Image classification data set "data_chia" (DAONGOCNAMM523100037/he-thong-phan-loai-san-pham on GitHub). Class labels (4): ca phe, mi an lien, nuoc uong, thuc an.

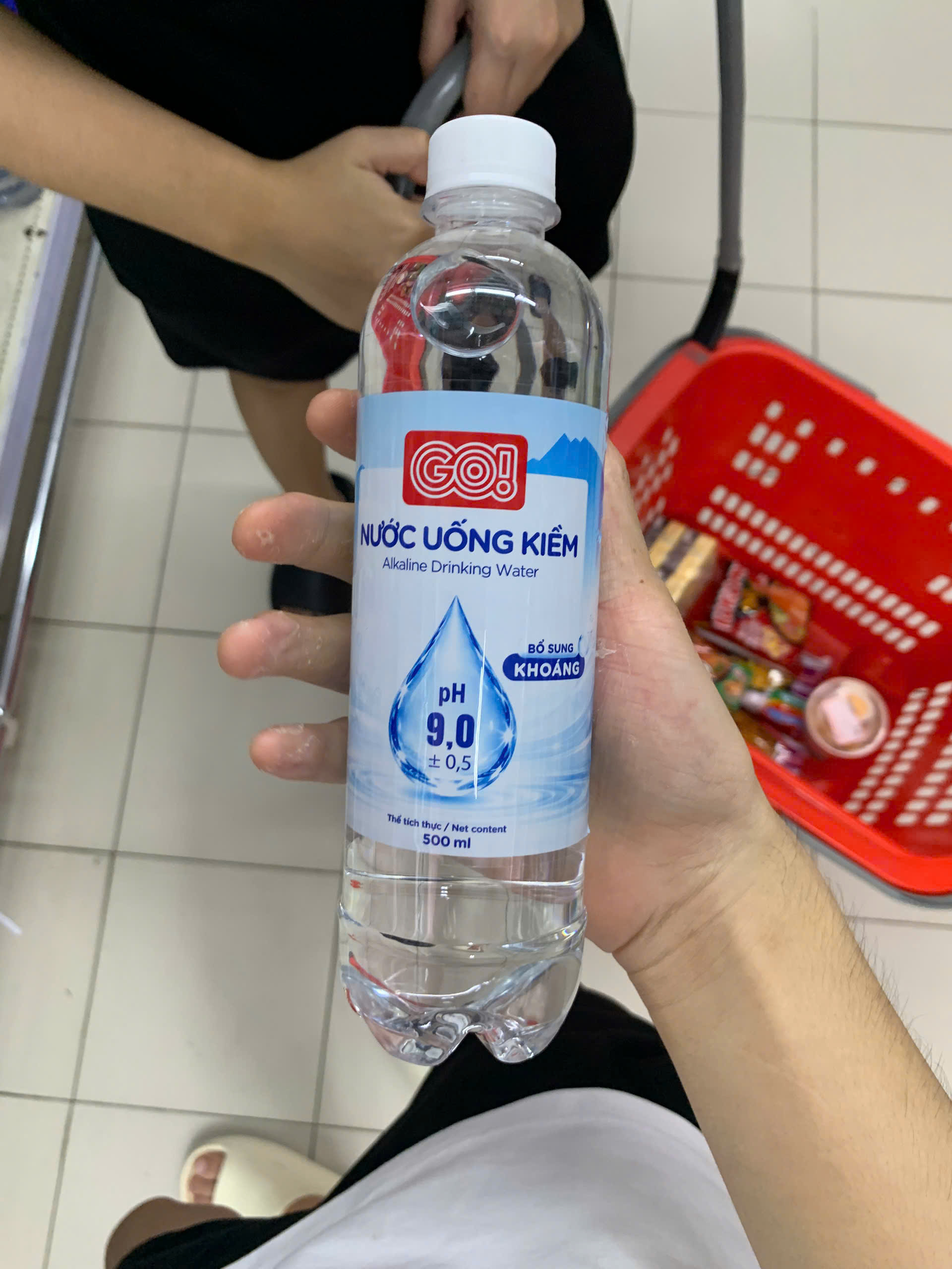
Label: nuoc uong

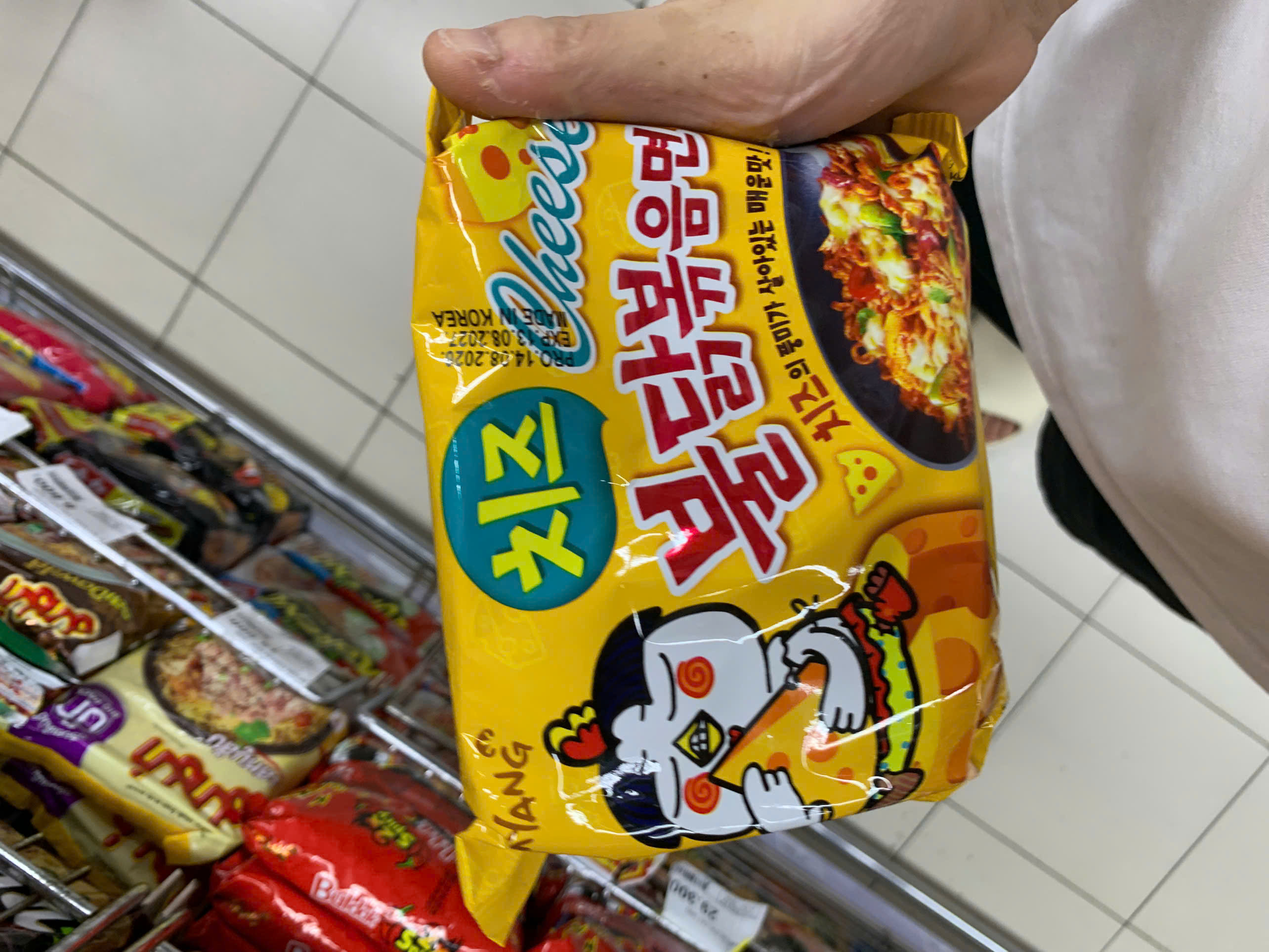
Label: mi an lien

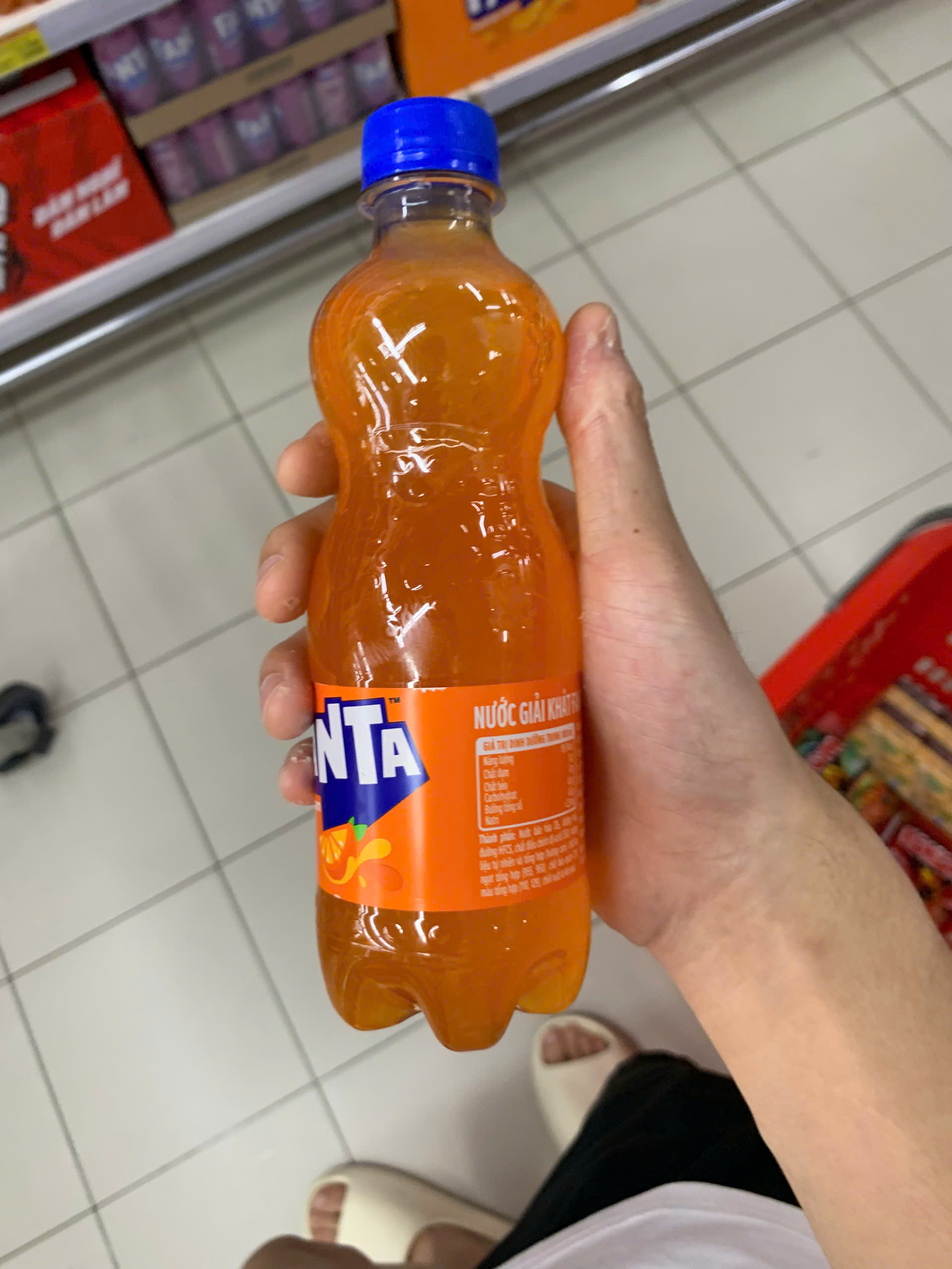
Label: nuoc uong

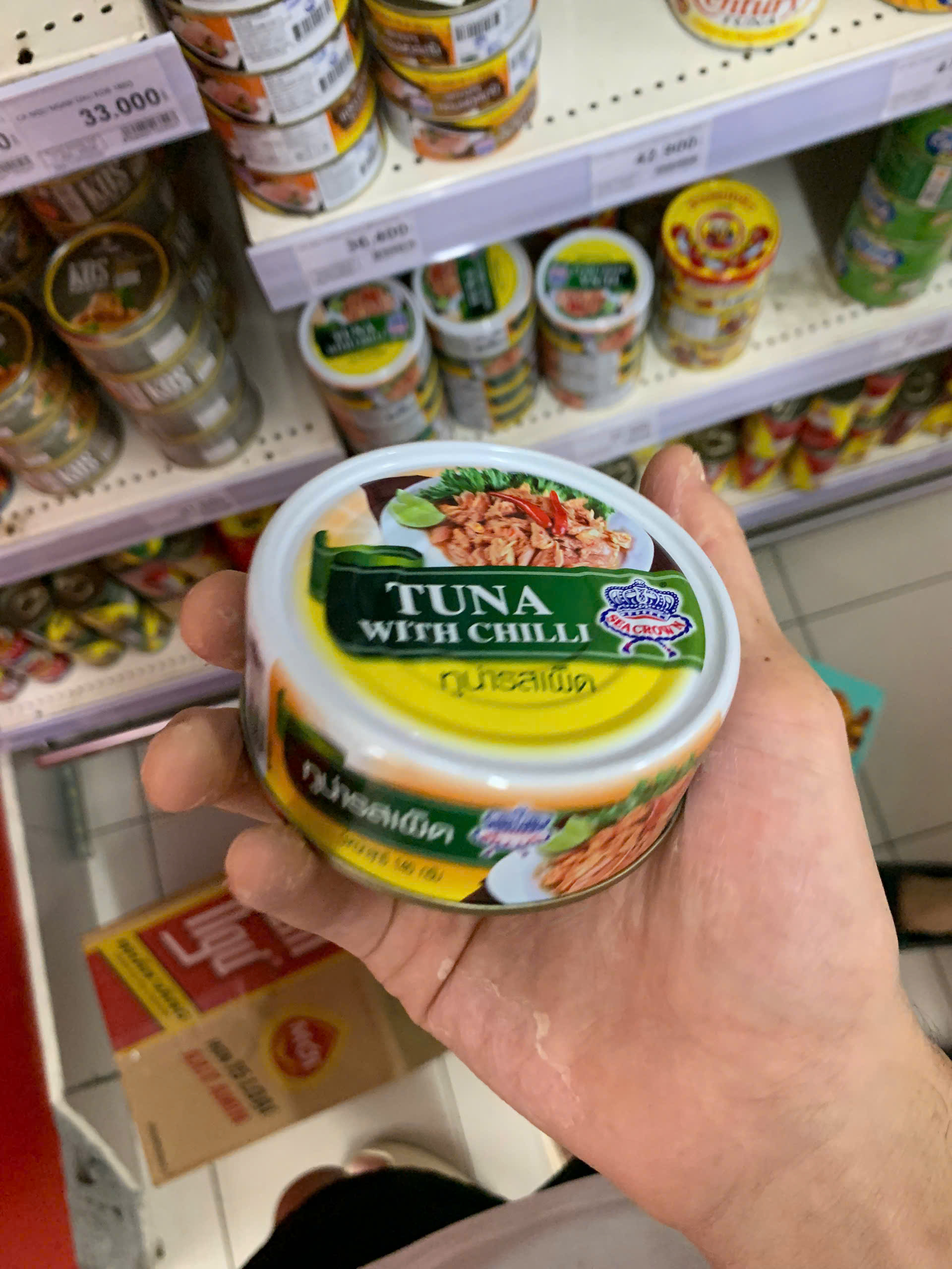
Label: thuc an

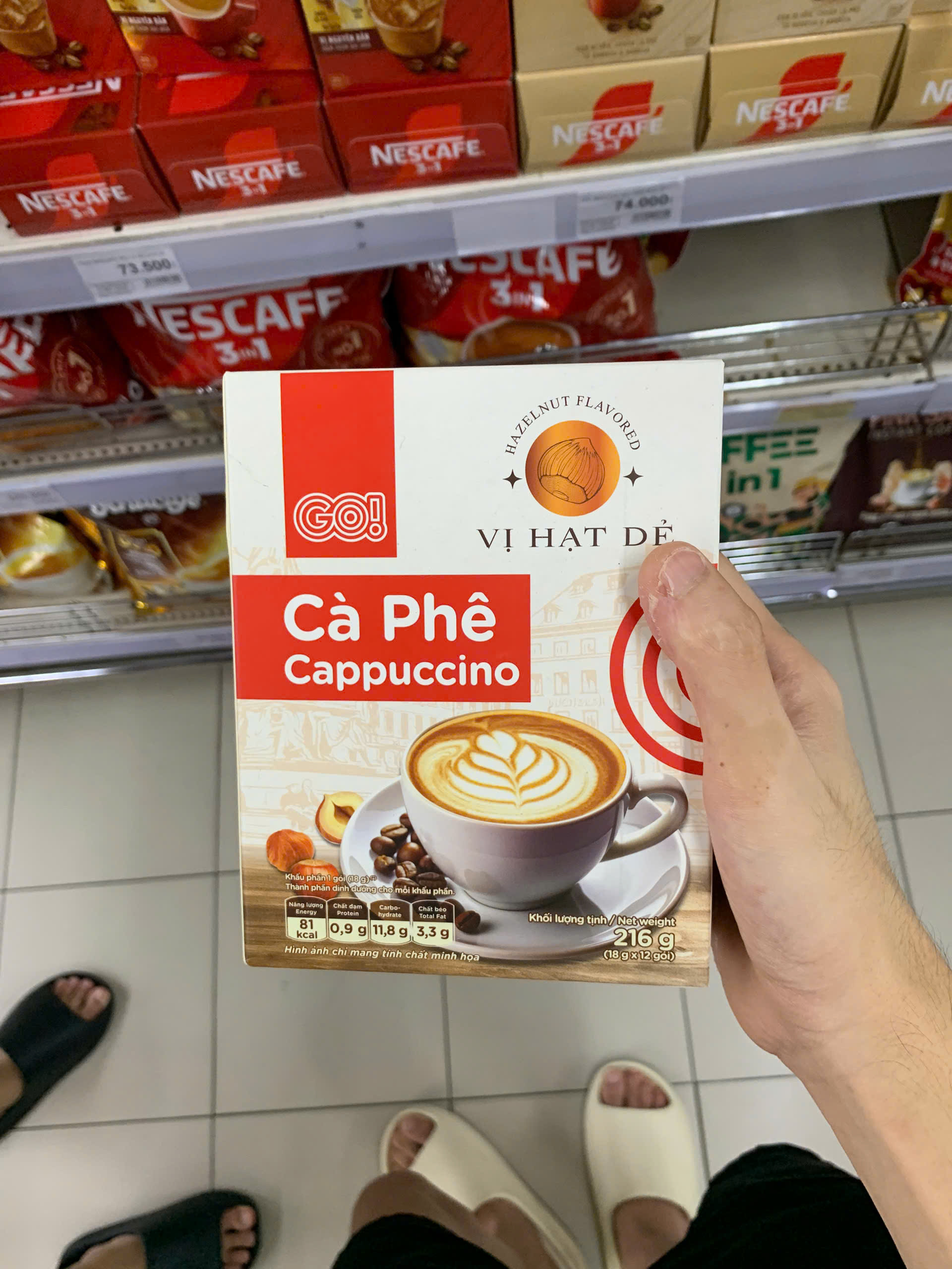
Label: ca phe

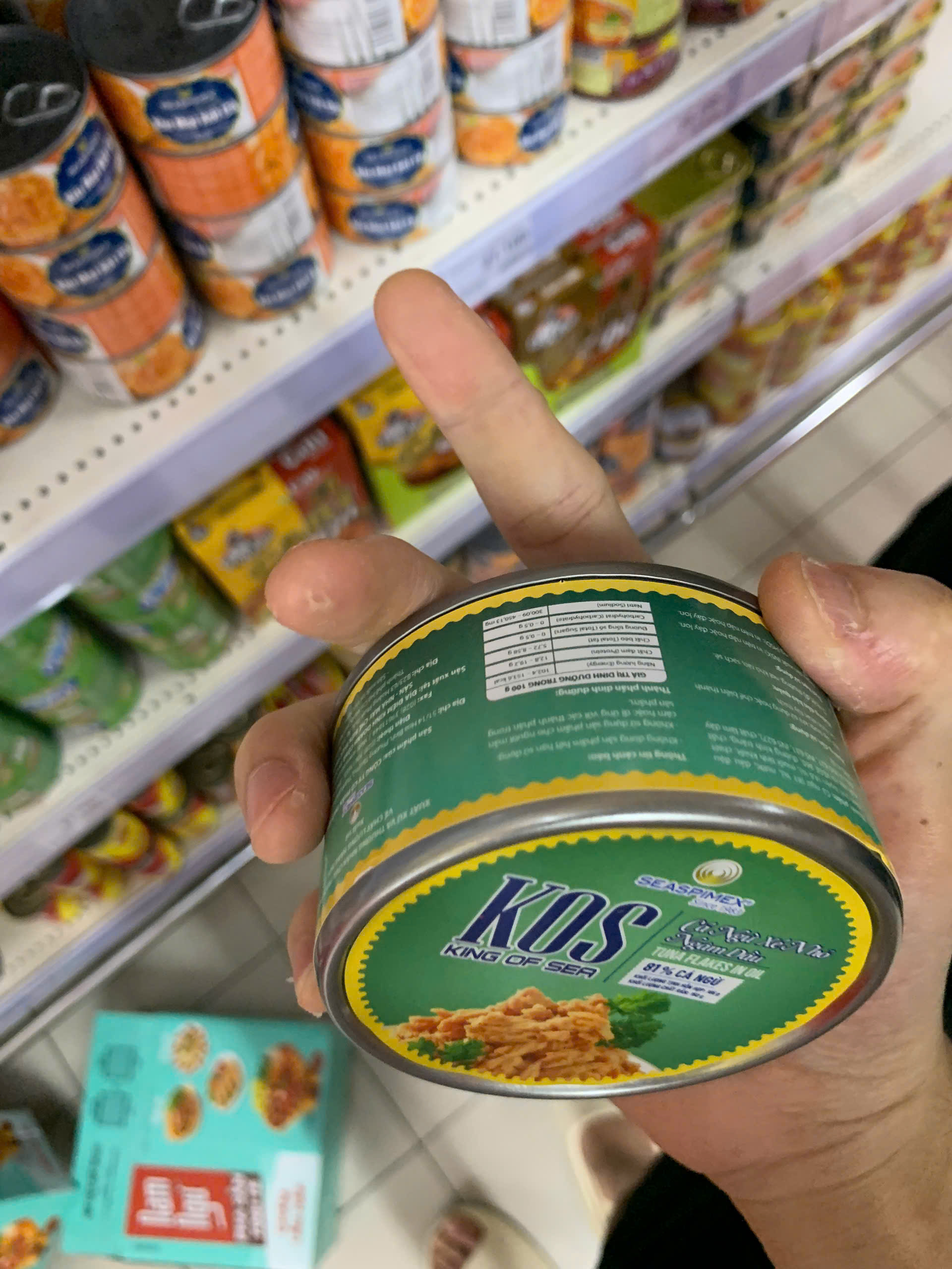
Label: thuc an
